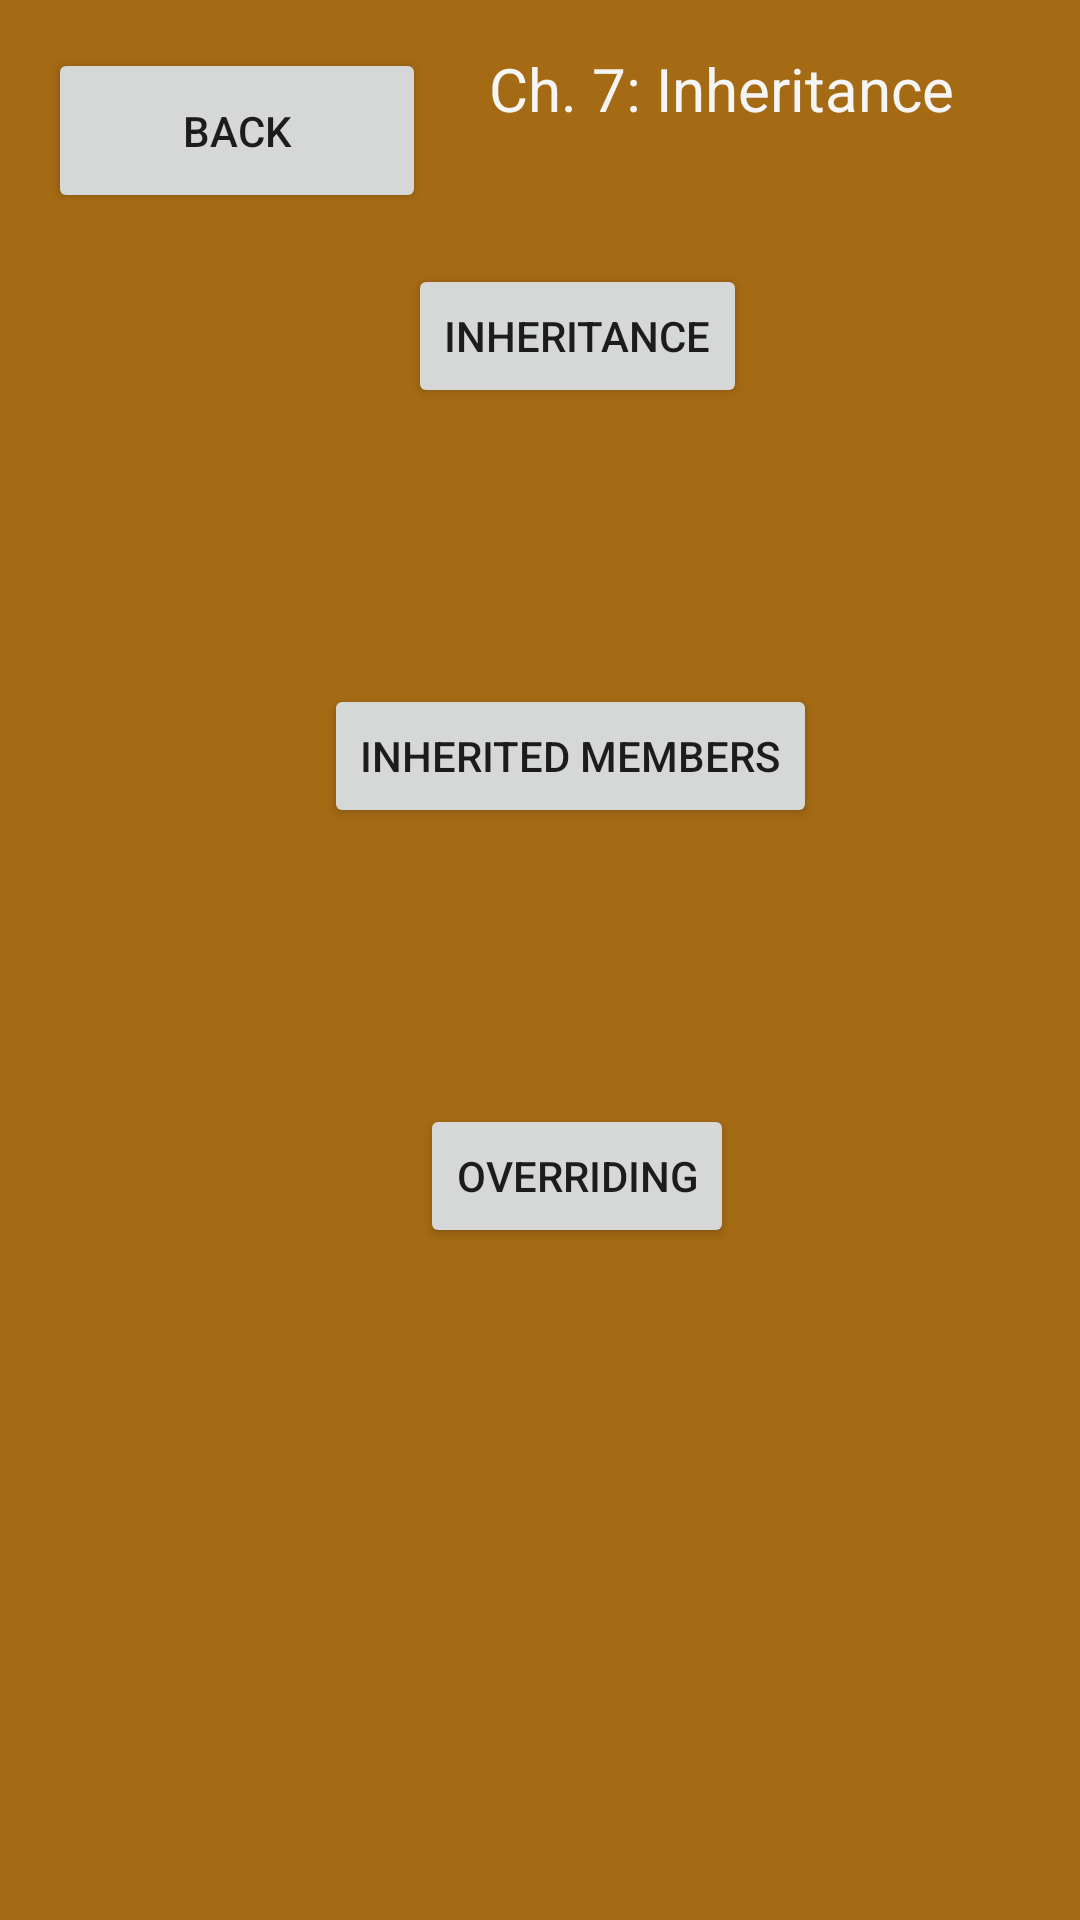

This screen was rendered from an Android layout file. Write that file and the resources it references.
<!-- AndroidManifest.xml: application theme Theme.Module8FinalProject -->
<!-- res/layout/ch7.xml -->
<?xml version="1.0" encoding="utf-8"?>
<androidx.constraintlayout.widget.ConstraintLayout xmlns:android="http://schemas.android.com/apk/res/android"
    xmlns:app="http://schemas.android.com/apk/res-auto"
    xmlns:tools="http://schemas.android.com/tools"
    android:layout_width="match_parent"
    android:layout_height="match_parent"
    android:background="#A56A14"
    tools:context=".MainActivity">

    <Button
        android:id="@+id/back"
        android:layout_width="126dp"
        android:layout_height="55dp"
        android:layout_marginStart="16dp"
        android:layout_marginTop="16dp"
        android:text="Back"
        app:layout_constraintStart_toStartOf="parent"
        app:layout_constraintTop_toTopOf="parent" />

    <Button
        android:id="@+id/seven_3"
        android:layout_width="wrap_content"
        android:layout_height="wrap_content"
        android:layout_marginStart="140dp"
        android:layout_marginBottom="224dp"
        android:text="Overriding"
        app:layout_constraintBottom_toBottomOf="parent"
        app:layout_constraintStart_toStartOf="parent" />

    <Button
        android:id="@+id/seven_2"
        android:layout_width="wrap_content"
        android:layout_height="wrap_content"
        android:layout_marginStart="108dp"
        android:layout_marginBottom="364dp"
        android:text="Inherited Members"
        app:layout_constraintBottom_toBottomOf="parent"
        app:layout_constraintStart_toStartOf="parent" />

    <Button
        android:id="@+id/seven_1"
        android:layout_width="wrap_content"
        android:layout_height="wrap_content"
        android:layout_marginStart="136dp"
        android:layout_marginBottom="504dp"
        android:text="Inheritance"
        app:layout_constraintBottom_toBottomOf="parent"
        app:layout_constraintStart_toStartOf="parent" />

    <TextView
        android:id="@+id/textView2"
        android:layout_width="161dp"
        android:layout_height="66dp"
        android:layout_marginTop="16dp"
        android:layout_marginEnd="36dp"
        android:text="Ch. 7: Inheritance"
        android:textColor="#F6F5F5"
        android:textSize="20sp"
        app:layout_constraintEnd_toEndOf="parent"
        app:layout_constraintTop_toTopOf="parent" />

</androidx.constraintlayout.widget.ConstraintLayout>
<!-- resources referenced by this layout -->
<resources>
  <style name="Theme.Module8FinalProject" parent="Theme.MaterialComponents.DayNight.DarkActionBar">
          
          <item name="colorPrimary">@color/purple_500</item>
          <item name="colorPrimaryVariant">@color/purple_700</item>
          <item name="colorOnPrimary">@color/white</item>
          
          <item name="colorSecondary">@color/teal_200</item>
          <item name="colorSecondaryVariant">@color/teal_700</item>
          <item name="colorOnSecondary">@color/black</item>
          
          <item name="android:statusBarColor" tools:targetApi="l">?attr/colorPrimaryVariant</item>
          
      </style>
  <!-- not gathered from this repository: default colours our renderer supplied (Android Studio template values) -->
  <color name="purple_500">#FF6200EE</color>
  <color name="purple_700">#FF3700B3</color>
  <color name="teal_200">#FF03DAC5</color>
  <color name="teal_700">#FF018786</color>
  <color name="black">#FF000000</color>
  <color name="white">#FFFFFFFF</color>
</resources>
